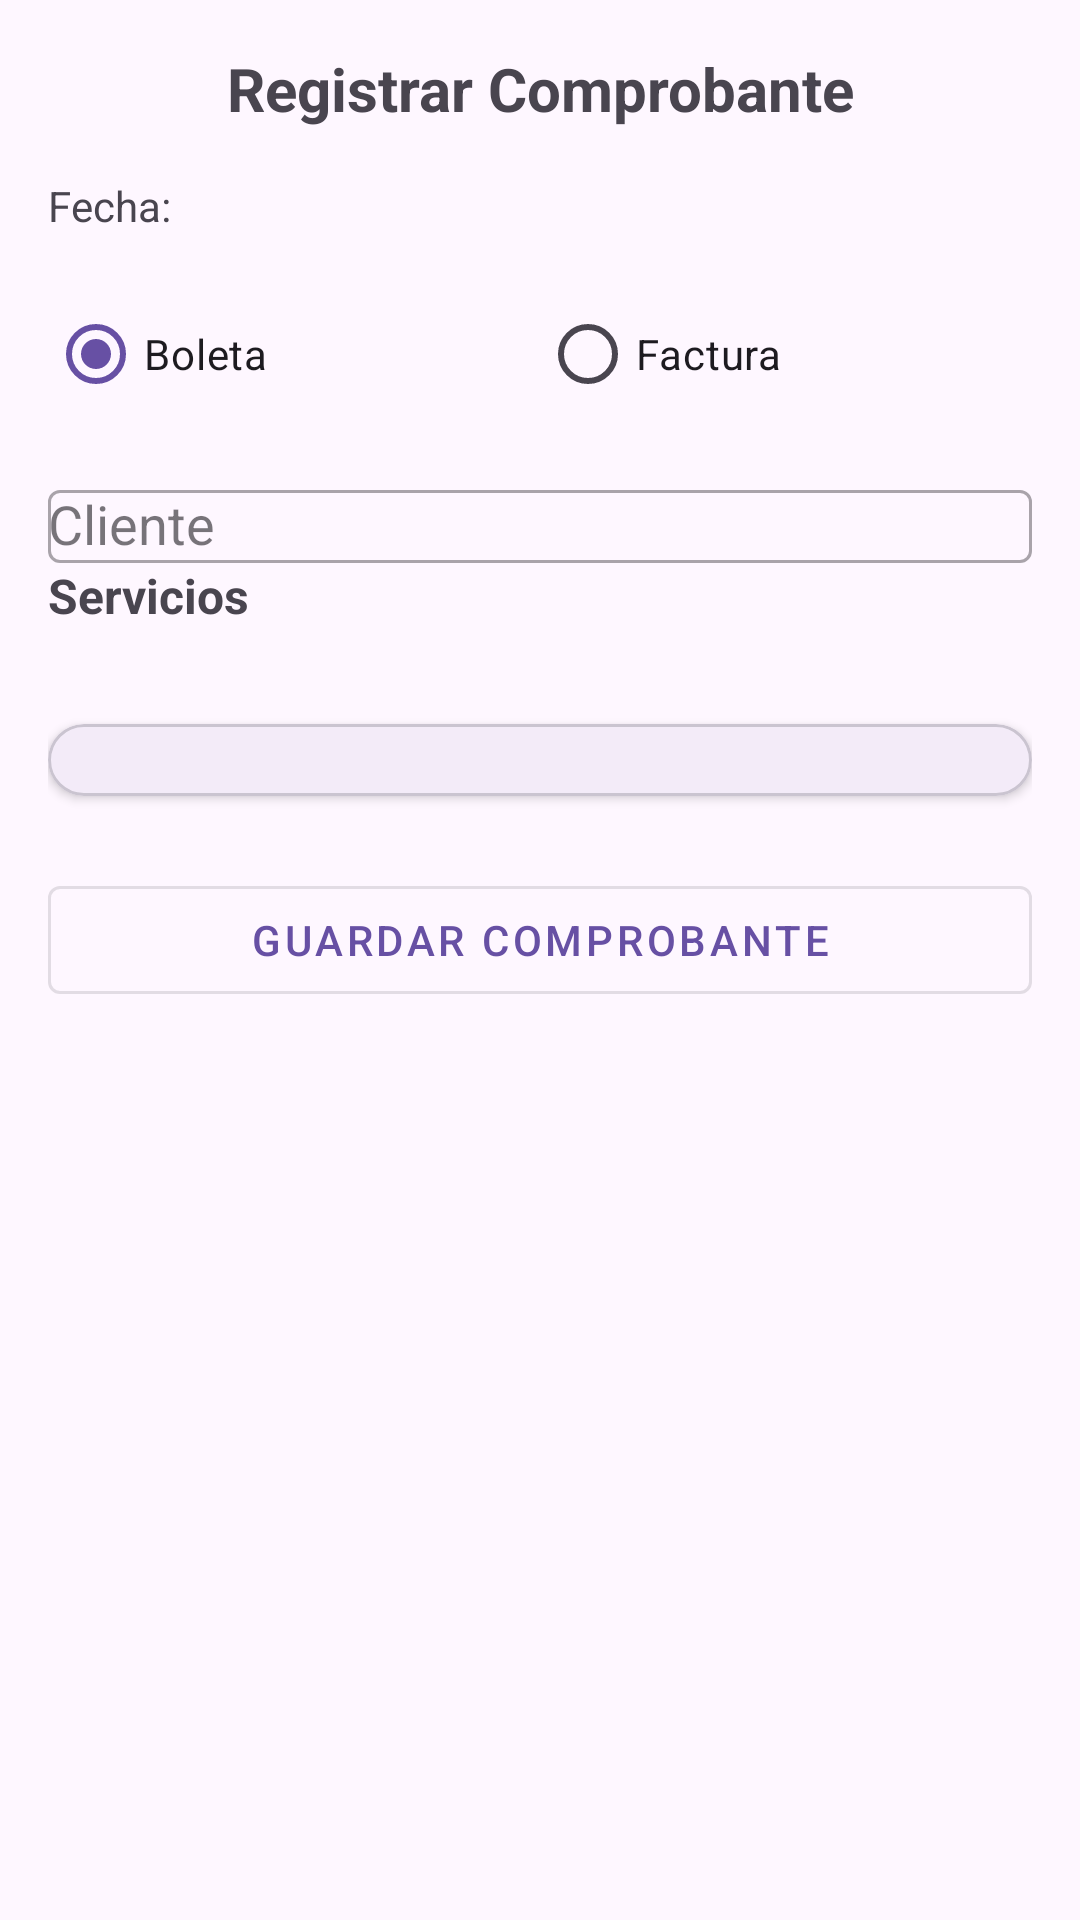

Write the Android layout XML for this screen, with the resource values it uses.
<!-- AndroidManifest.xml: application theme Theme.ProyectoMovil -->
<!-- res/layout/activity_registrar_comprobante.xml -->
<?xml version="1.0" encoding="utf-8"?>
<ScrollView xmlns:android="http://schemas.android.com/apk/res/android"
    xmlns:app="http://schemas.android.com/apk/res-auto"
    xmlns:tools="http://schemas.android.com/tools"
    android:id="@+id/main"
    android:layout_width="match_parent"
    android:layout_height="match_parent"
    android:padding="16dp"
    android:fillViewport="true"
    tools:context=".ui.RegistrarComprobante">

    <LinearLayout
        android:layout_width="match_parent"
        android:layout_height="wrap_content"
        android:orientation="vertical">

        
        <TextView
            android:id="@+id/tvTitulo"
            android:layout_width="match_parent"
            android:layout_height="wrap_content"
            android:text="Registrar Comprobante"
            android:textAlignment="center"
            android:textStyle="bold"
            android:textSize="20sp"
            android:paddingBottom="16dp" />

        
        <TextView
            android:id="@+id/tvFechaActual"
            android:layout_width="wrap_content"
            android:layout_height="wrap_content"
            android:text="Fecha: "
            android:paddingBottom="16dp"/>

        
        <RadioGroup
            android:id="@+id/radioGroupTipo"
            android:layout_width="match_parent"
            android:layout_height="wrap_content"
            android:orientation="horizontal"
            android:paddingBottom="16dp">

            <RadioButton
                android:id="@+id/rbBoleta"
                android:layout_width="0dp"
                android:layout_height="wrap_content"
                android:layout_weight="1"
                android:text="Boleta"
                android:checked="true" />

            <RadioButton
                android:id="@+id/rbFactura"
                android:layout_width="0dp"
                android:layout_height="wrap_content"
                android:layout_weight="1"
                android:text="Factura" />
        </RadioGroup>

        
        <com.google.android.material.textfield.TextInputLayout
            android:layout_width="match_parent"
            android:layout_height="wrap_content"
            style="@style/Widget.MaterialComponents.TextInputLayout.OutlinedBox"
            android:hint="Cliente">

            <AutoCompleteTextView
                android:id="@+id/autoCompleteCliente"
                android:layout_width="match_parent"
                android:layout_height="wrap_content"
                android:inputType="text"
                android:completionThreshold="1"
            android:imeOptions="actionDone"/>
        </com.google.android.material.textfield.TextInputLayout>

        
        <TextView
            android:layout_width="wrap_content"
            android:layout_height="wrap_content"
            android:text="Servicios"
            android:textStyle="bold"
            android:textSize="16sp"
            android:layout_marginBottom="8dp"/>

        
        <TextView
            android:id="@+id/tvSinServicios"
            android:layout_width="match_parent"
            android:layout_height="wrap_content"
            android:text="No hay servicios registrados para este cliente"
            android:visibility="gone"
            android:gravity="center"
            android:padding="16dp"/>

        
        <LinearLayout
            android:id="@+id/linearServicios"
            android:layout_width="match_parent"
            android:layout_height="wrap_content"
            android:orientation="vertical"
            android:layout_marginBottom="16dp"/>

        
        <com.google.android.material.card.MaterialCardView
            android:layout_width="match_parent"
            android:layout_height="wrap_content"
            app:cardElevation="2dp"
            android:layout_marginTop="8dp">

            <LinearLayout
                android:layout_width="match_parent"
                android:layout_height="wrap_content"
                android:orientation="vertical"
                android:padding="12dp">

                <TextView
                    android:id="@+id/txtSubTotal"
                    android:layout_width="match_parent"
                    android:layout_height="wrap_content"
                    android:text="Subtotal: S/ 0.00"
                    android:visibility="gone"
                    android:textSize="16sp"/>

                <TextView
                    android:id="@+id/txtIgv"
                    android:layout_width="match_parent"
                    android:layout_height="wrap_content"
                    android:text="IGV (18%): S/ 0.00"
                    android:visibility="gone"
                    android:textSize="16sp"/>

                <TextView
                    android:id="@+id/txtTotal"
                    android:layout_width="match_parent"
                    android:layout_height="wrap_content"
                    android:text="Total: S/ 0.00"
                    android:textSize="18sp"
                    android:textStyle="bold"
                    android:visibility="gone"/>
            </LinearLayout>
        </com.google.android.material.card.MaterialCardView>
        
        <com.google.android.material.button.MaterialButton
            android:id="@+id/btnGuardar"
            android:layout_width="match_parent"
            android:layout_height="wrap_content"
            android:text="Guardar Comprobante"
            android:layout_marginTop="24dp"
            style="@style/Widget.MaterialComponents.Button.OutlinedButton"
            />

    </LinearLayout>
</ScrollView>
<!-- resources referenced by this layout -->
<resources>
  <style name="Theme.ProyectoMovil" parent="Base.Theme.ProyectoMovil" />
  <style name="Base.Theme.ProyectoMovil" parent="Theme.Material3.DayNight.NoActionBar">
          
          
      </style>
</resources>
